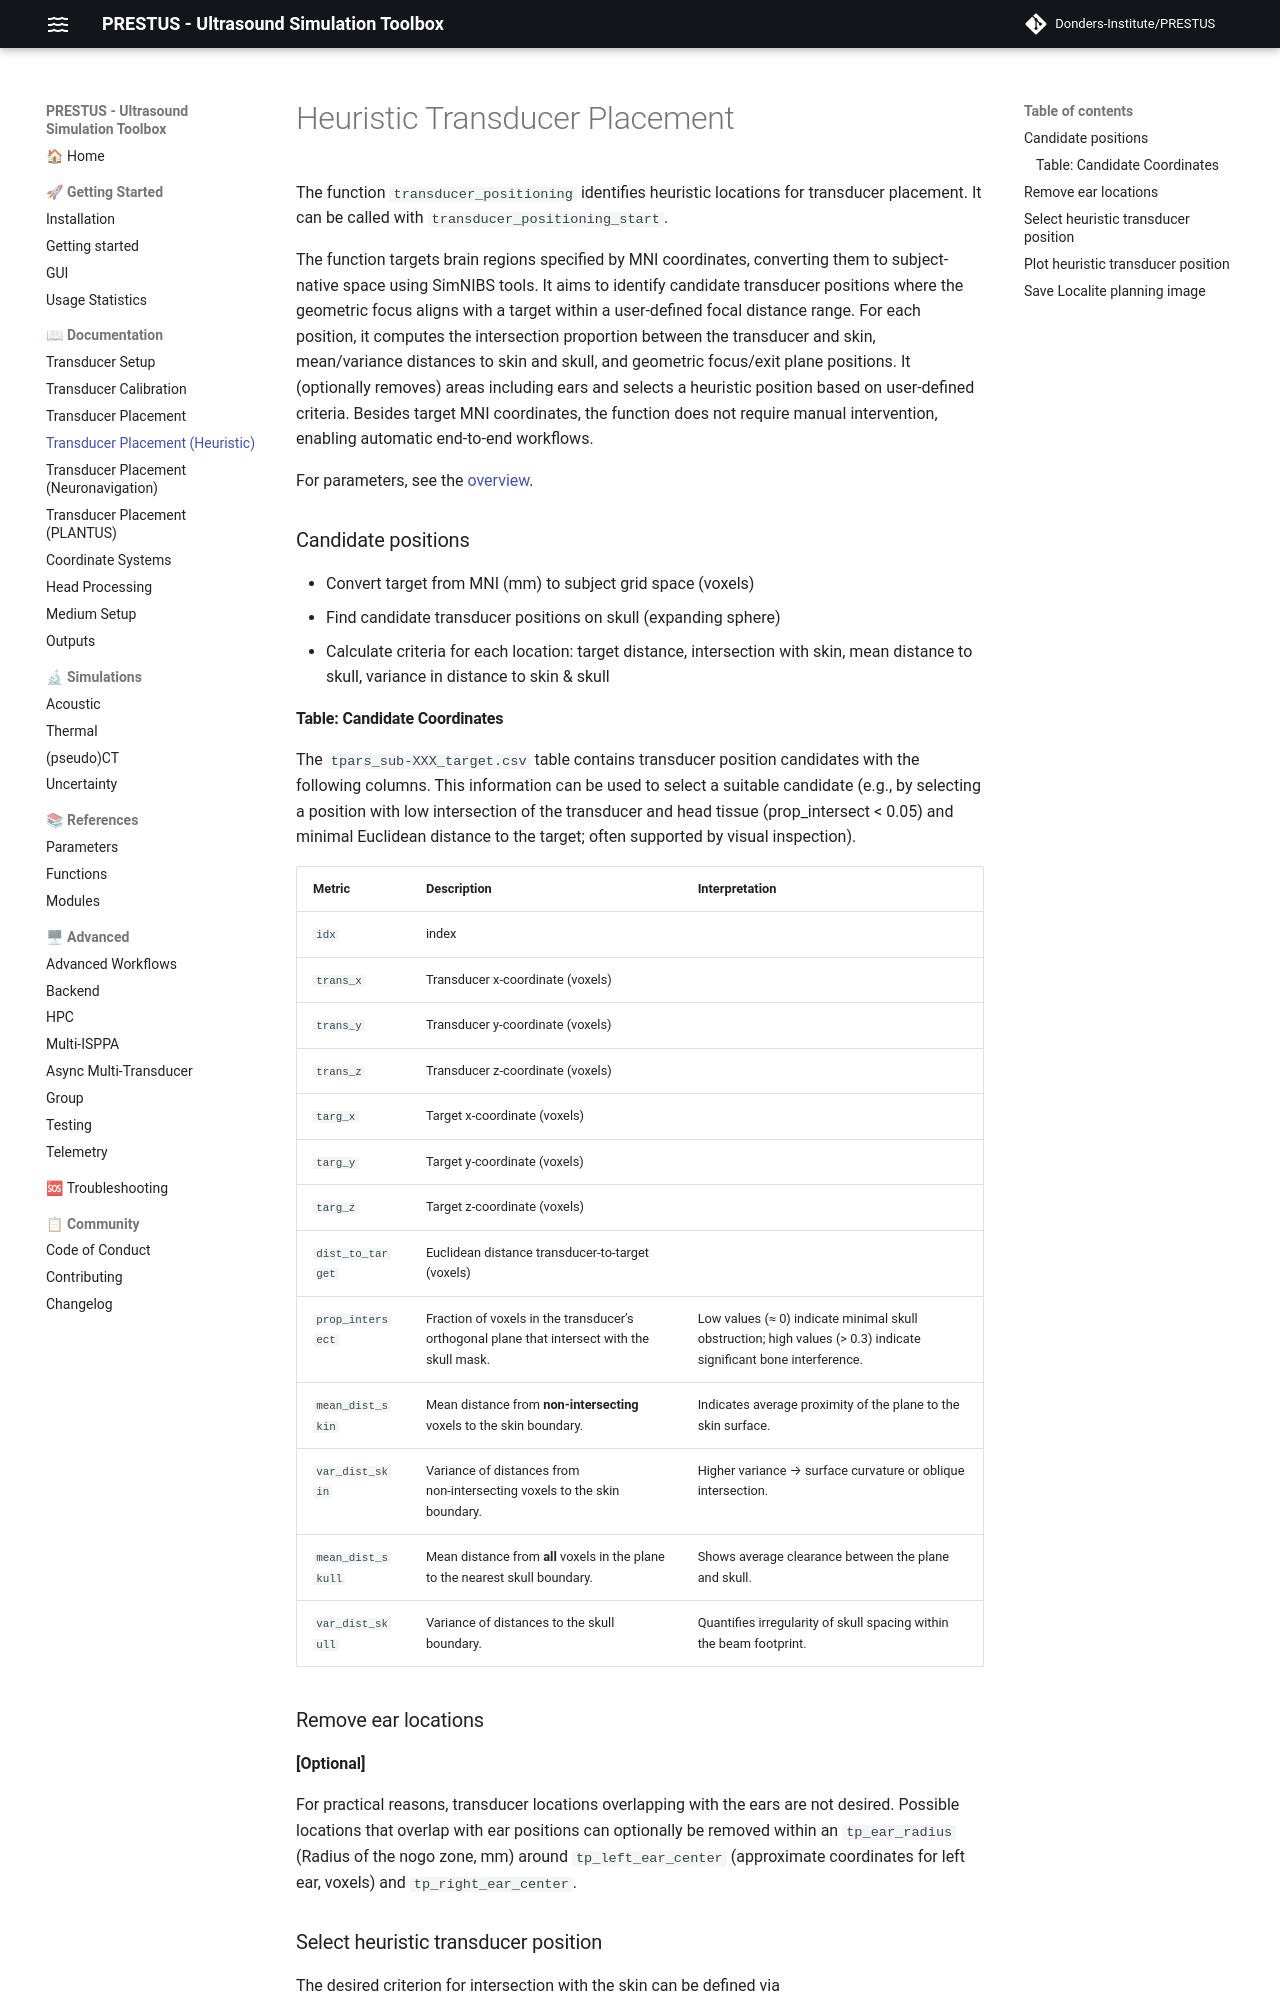

repository: Donders-Institute/PRESTUS · page: v0.6.1/doc_placement_heuristic/index.html · generator: mkdocs

# Heuristic Transducer Placement

The function `transducer_positioning` identifies heuristic locations for transducer placement. It can be called with `transducer_positioning_start`.

The function targets brain regions specified by MNI coordinates, converting them to subject-native space using SimNIBS tools. It aims to identify candidate transducer positions where the geometric focus aligns with a target within a user-defined focal distance range. For each position, it computes the intersection proportion between the transducer and skin, mean/variance distances to skin and skull, and geometric focus/exit plane positions. It (optionally removes) areas including ears and selects a heuristic position based on user-defined criteria. Besides target MNI coordinates, the function does not require manual intervention, enabling automatic end-to-end workflows.

For parameters, see the [overview](doc_parameters.md#heuristic-transducer-placement).

### Candidate positions

- Convert target from MNI (mm) to subject grid space (voxels)
- Find candidate transducer positions on skull (expanding sphere)
- Calculate criteria for each location: target distance, intersection with skin, mean distance to skull, variance in distance to skin & skull

#### Table: Candidate Coordinates

The `tpars_sub-XXX_target.csv` table contains transducer position candidates with the following columns. This information can be used to select a suitable candidate (e.g., by selecting a position with low intersection of the transducer and head tissue (prop_intersect < 0.05) and minimal Euclidean distance to the target; often supported by visual inspection).

| Metric          | Description                                    | Interpretation  |
|-----------------|------------------------------------------------|-----------------|
|`idx`            | index                                          | |
|`trans_x`        | Transducer x-coordinate (voxels)               | |
|`trans_y`        | Transducer y-coordinate (voxels)               | |
|`trans_z`        | Transducer z-coordinate (voxels)               | |
|`targ_x`         | Target x-coordinate (voxels)                   | |
|`targ_y`         | Target y-coordinate (voxels)                   | |
|`targ_z`         | Target z-coordinate (voxels)                   | |
|`dist_to_target` | Euclidean distance transducer-to-target (voxels)| |
|`prop_intersect` | Fraction of voxels in the transducer’s orthogonal plane that intersect with the skull mask. | Low values (≈ 0) indicate minimal skull obstruction; high values (> 0.3) indicate significant bone interference. |
|`mean_dist_skin` | Mean distance from **non‑intersecting** voxels to the skin boundary. | Indicates average proximity of the plane to the skin surface. |
|`var_dist_skin`  | Variance of distances from non‑intersecting voxels to the skin boundary. | Higher variance → surface curvature or oblique intersection. |
|`mean_dist_skull`| Mean distance from **all** voxels in the plane to the nearest skull boundary. | Shows average clearance between the plane and skull. |
|`var_dist_skull` | Variance of distances to the skull boundary. | Quantifies irregularity of skull spacing within the beam footprint. |


### Remove ear locations

**[Optional]**  

For practical reasons, transducer locations overlapping with the ears are not desired. Possible locations that overlap with ear positions can optionally be removed within an `tp_ear_radius` (Radius of the nogo zone, mm) around `tp_left_ear_center` (approximate coordinates for left ear, voxels) and `tp_right_ear_center`.
